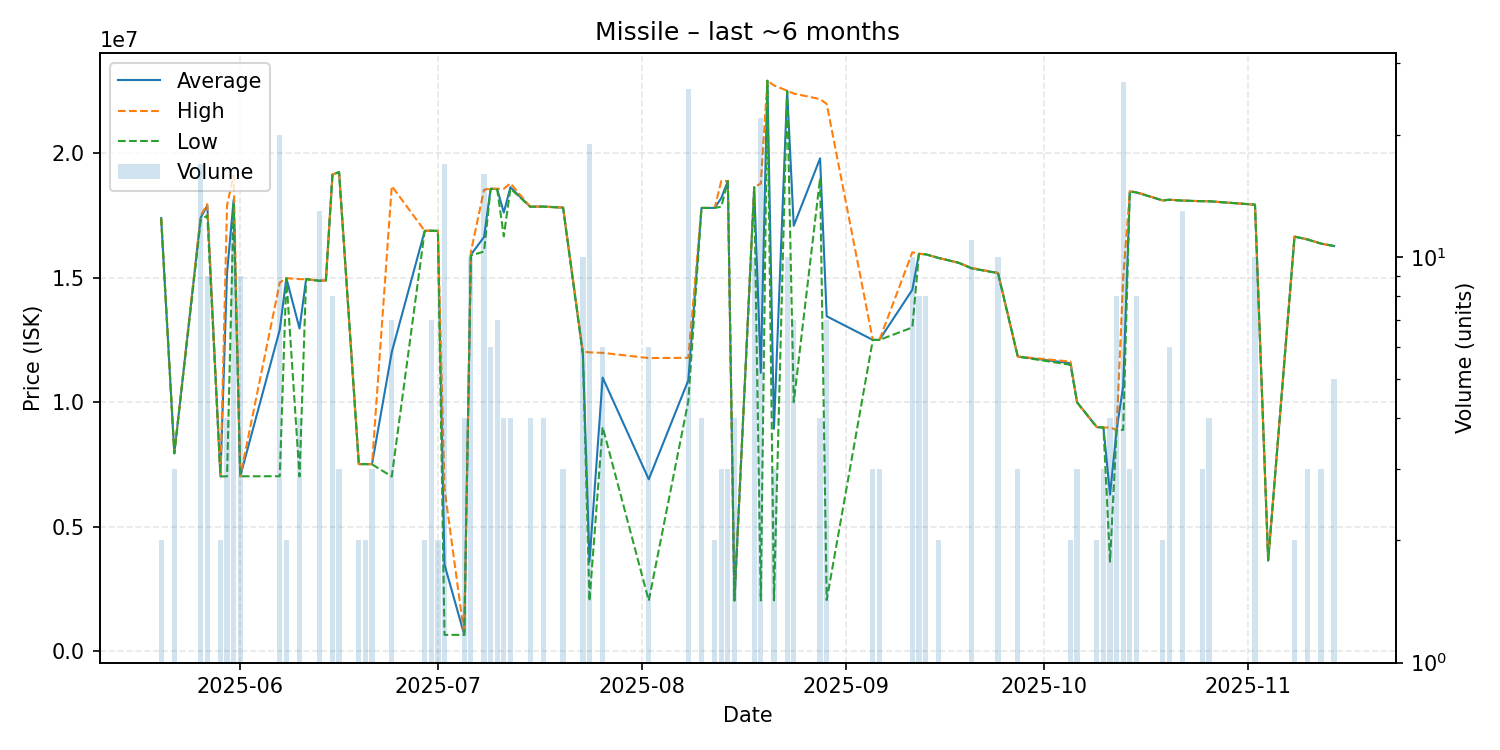

The file beside this chart, header and first rows:
date, average, highest, lowest, order_count, volume
2025-05-20, 17390000, 17390000, 17390000, 1, 2
2025-05-22, 7946667, 7960000, 7940000, 2, 3
2025-05-26, 17407647, 17490000, 17300000, 6, 17
2025-05-27, 17896667, 17950000, 17500000, 4, 9
2025-05-29, 7018000, 7018000, 7018000, 2, 2
2025-05-30, 15187250, 17910000, 7019000, 2, 4
2025-05-31, 18133333, 19120000, 17940000, 6, 12
2025-06-01, 7021000, 7021000, 7021000, 1, 9
2025-06-07, 12910150, 14800000, 7025000, 8, 20
2025-06-08, 14980000, 14980000, 14980000, 1, 2
2025-06-10, 12958500, 14940000, 7014000, 2, 4
2025-06-11, 14940000, 14940000, 14940000, 1, 1
2025-06-13, 14877692, 14880000, 14870000, 5, 13
2025-06-14, 14890000, 14890000, 14890000, 1, 1
2025-06-15, 19140000, 19140000, 19140000, 4, 8
2025-06-16, 19240000, 19240000, 19240000, 1, 3
2025-06-19, 7510000, 7510000, 7510000, 1, 2
2025-06-20, 7512000, 7512000, 7512000, 1, 2
2025-06-21, 7509333, 7513000, 7502000, 2, 3
2025-06-24, 12011714, 18680000, 7014000, 3, 7
2025-06-29, 16880000, 16880000, 16880000, 1, 2
2025-06-30, 16884286, 16895000, 16880000, 3, 7
2025-07-01, 16880000, 16880000, 16880000, 1, 2
2025-07-02, 3482871, 6532000, 653200, 3, 17
2025-07-05, 653200, 653200, 653200, 1, 4
2025-07-06, 15917000, 16030000, 15890000, 6, 10
2025-07-08, 16633750, 18530000, 16050000, 8, 16
2025-07-09, 18571667, 18580000, 18570000, 2, 6
2025-07-10, 18555714, 18570000, 18550000, 5, 7
2025-07-11, 17615000, 18570000, 16660000, 2, 4
2025-07-12, 18632500, 18790000, 18580000, 4, 4
2025-07-15, 17850000, 17850000, 17850000, 1, 4
2025-07-17, 17857500, 17860000, 17850000, 2, 4
2025-07-20, 17810000, 17810000, 17810000, 1, 3
2025-07-23, 11959000, 12030000, 11920000, 5, 10
2025-07-24, 3588947, 12000000, 2010000, 7, 19
2025-07-26, 10986667, 11980000, 9000000, 3, 6
2025-08-02, 6900667, 11770000, 2028000, 3, 6
2025-08-08, 10878462, 11780000, 10040000, 4, 26
2025-08-10, 17800000, 17800000, 17800000, 1, 4
2025-08-12, 17800000, 17800000, 17800000, 1, 2
2025-08-13, 18193333, 18880000, 17850000, 3, 3
2025-08-14, 18880000, 18880000, 18880000, 1, 3
2025-08-15, 2034500, 2035000, 2034000, 3, 4
2025-08-18, 18631000, 18640000, 18630000, 2, 10
2025-08-19, 11174818, 18775000, 2036000, 7, 22
2025-08-20, 22910000, 22910000, 22910000, 1, 1
2025-08-21, 8932333, 22720000, 2038500, 3, 3
2025-08-23, 22502000, 22510000, 22500000, 3, 10
2025-08-24, 17084286, 22395000, 10000000, 4, 7
2025-08-28, 19792500, 22170000, 19000000, 2, 4
2025-08-29, 13449714, 21980000, 2050000, 4, 7
2025-09-05, 12500000, 12500000, 12500000, 1, 3
2025-09-06, 12500000, 12500000, 12500000, 1, 3
2025-09-11, 14514000, 16020000, 13000000, 4, 10
2025-09-12, 15956250, 15960000, 15950000, 3, 8
2025-09-13, 15940000, 15940000, 15940000, 2, 8
2025-09-15, 15790000, 15790000, 15790000, 1, 2
2025-09-18, 15600000, 15600000, 15600000, 1, 1
2025-09-20, 15377273, 15390000, 15370000, 2, 11
... 22 more rows
